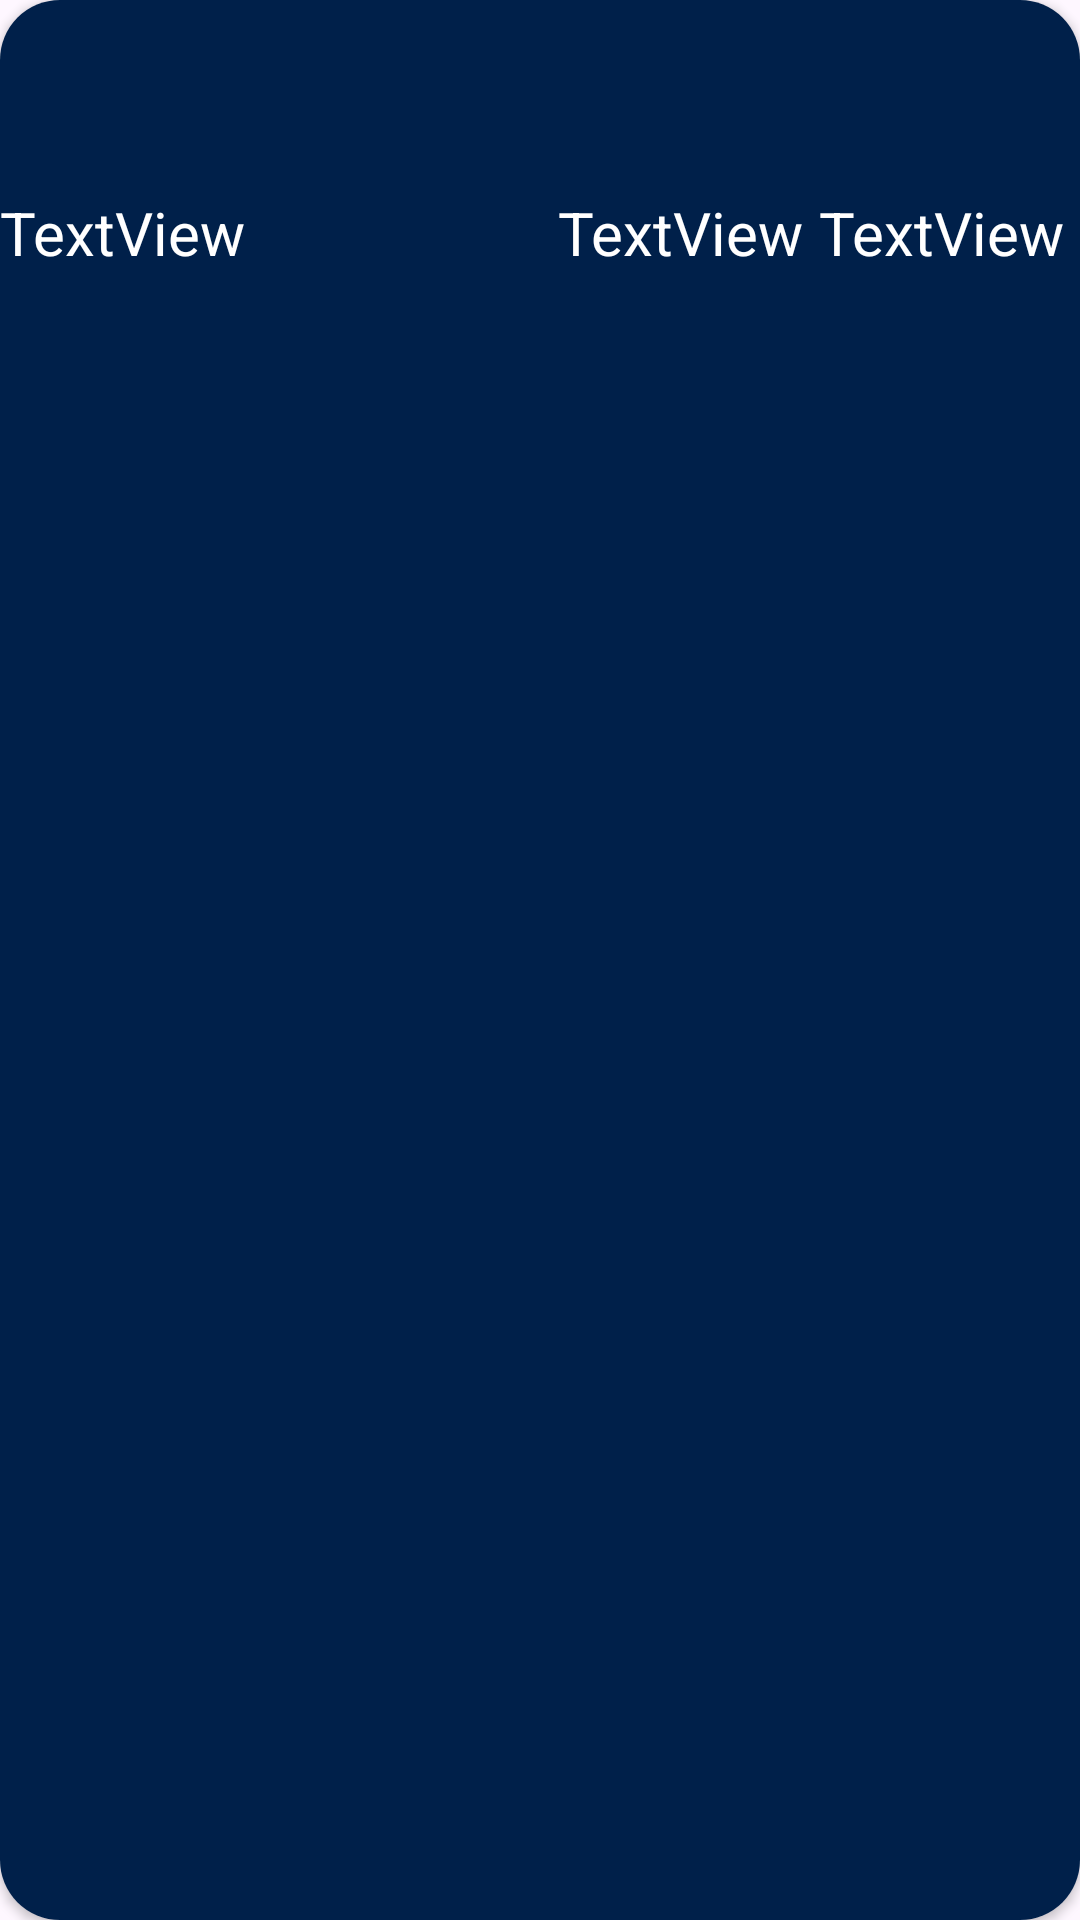

The Android layout XML behind this screen, and the referenced resources:
<!-- AndroidManifest.xml: application theme Theme.WeatherApplication -->
<!-- res/layout/card_hom_day.xml -->
<?xml version="1.0" encoding="utf-8"?>
<androidx.cardview.widget.CardView xmlns:android="http://schemas.android.com/apk/res/android"
    xmlns:app="http://schemas.android.com/apk/res-auto"
    xmlns:tools="http://schemas.android.com/tools"
    android:id="@+id/card_home_day"
    android:layout_width="390dp"
    android:layout_height="150dp"
    android:layout_marginStart="10dp"
    android:layout_marginTop="10dp"
    app:cardCornerRadius="20dp">

    <androidx.constraintlayout.widget.ConstraintLayout
        android:layout_width="match_parent"
        android:layout_height="match_parent"
        android:background="@color/blue1"
        android:backgroundTint="@color/blue1">

        <TextView
            android:id="@+id/tv_day"
            android:layout_width="wrap_content"
            android:layout_height="wrap_content"
            android:layout_marginEnd="5dp"
            android:text="TextView"
            android:textColor="@color/white"
            android:textSize="20sp"
            app:layout_constraintEnd_toStartOf="@+id/img_day"
            app:layout_constraintHorizontal_bias="0.0"
            app:layout_constraintStart_toStartOf="parent"
            app:layout_constraintTop_toTopOf="@+id/tv_description" />

        <TextView
            android:id="@+id/tv_description"
            android:layout_width="wrap_content"
            android:layout_height="wrap_content"
            android:layout_marginEnd="5dp"
            android:text="TextView"
            android:textColor="@color/white"
            android:textSize="20sp"
            app:layout_constraintEnd_toStartOf="@+id/tv_MinMaxTemp"
            app:layout_constraintTop_toTopOf="@+id/tv_MinMaxTemp" />

        <ImageView
            android:id="@+id/img_day"
            android:layout_width="wrap_content"
            android:layout_height="wrap_content"
            android:layout_marginTop="8dp"
            android:layout_marginEnd="5dp"
            app:layout_constraintEnd_toStartOf="@+id/tv_description"
            app:layout_constraintTop_toTopOf="parent"
            app:srcCompat="@drawable/image_10d" />

        <TextView
            android:id="@+id/tv_MinMaxTemp"
            android:layout_width="wrap_content"
            android:layout_height="wrap_content"
            android:layout_marginTop="64dp"
            android:layout_marginEnd="5dp"
            android:text="TextView"
            android:textColor="@color/white"
            android:textSize="20sp"
            app:layout_constraintEnd_toEndOf="parent"
            app:layout_constraintTop_toTopOf="parent" />
    </androidx.constraintlayout.widget.ConstraintLayout>
</androidx.cardview.widget.CardView>
<!-- resources referenced by this layout -->
<resources>
  <color name="blue1">#00204A</color>
  <color name="white">#FFFFFFFF</color>
  <style name="Theme.WeatherApplication" parent="Base.Theme.WeatherApplication" />
  <style name="Base.Theme.WeatherApplication" parent="Theme.Material3.DayNight.NoActionBar">
          
          <item name="colorPrimary">@color/blue1</item>
          <item name="colorPrimaryVariant">@color/blue1</item>
          <item name="android:statusBarColor">@color/blue1</item>
  
      </style>
</resources>
